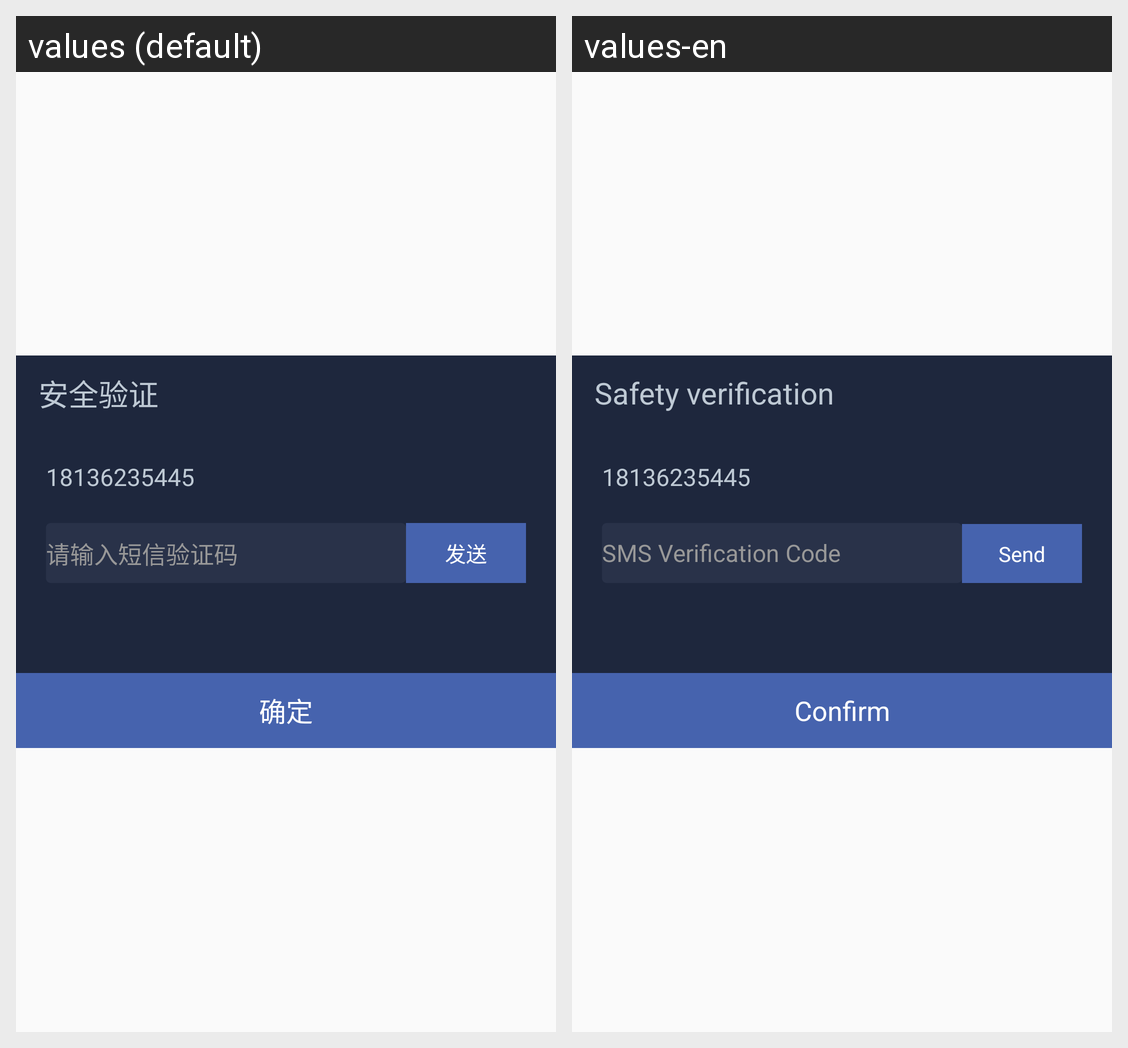

Here is an Android app screen in its default locale and in the app's own translations. Write out the translated-string differences for the strings that appear on this screen.
Android screen res/layout/yzm_dialog.xml rendered under 2 locales, left to right: values (default), values-en. Device: Nexus 5 (rendered at 1080×1920; each locale shown at half size, 540×960, under a caption strip naming it); theme AppTheme.
Strings drawn on this screen, with the default value and each locale's value (text and hints the layout hard-codes, and strings that could not be matched under every locale, appear in the picture but are not listed):

safety_verification
  values: 安全验证
  values-en: Safety verification

phone_code
  values: 请输入短信验证码
  values-en: SMS Verification Code

send_chat
  values: 发送
  values-en: Send

dialog_sure
  values: 确定
  values-en: Confirm
